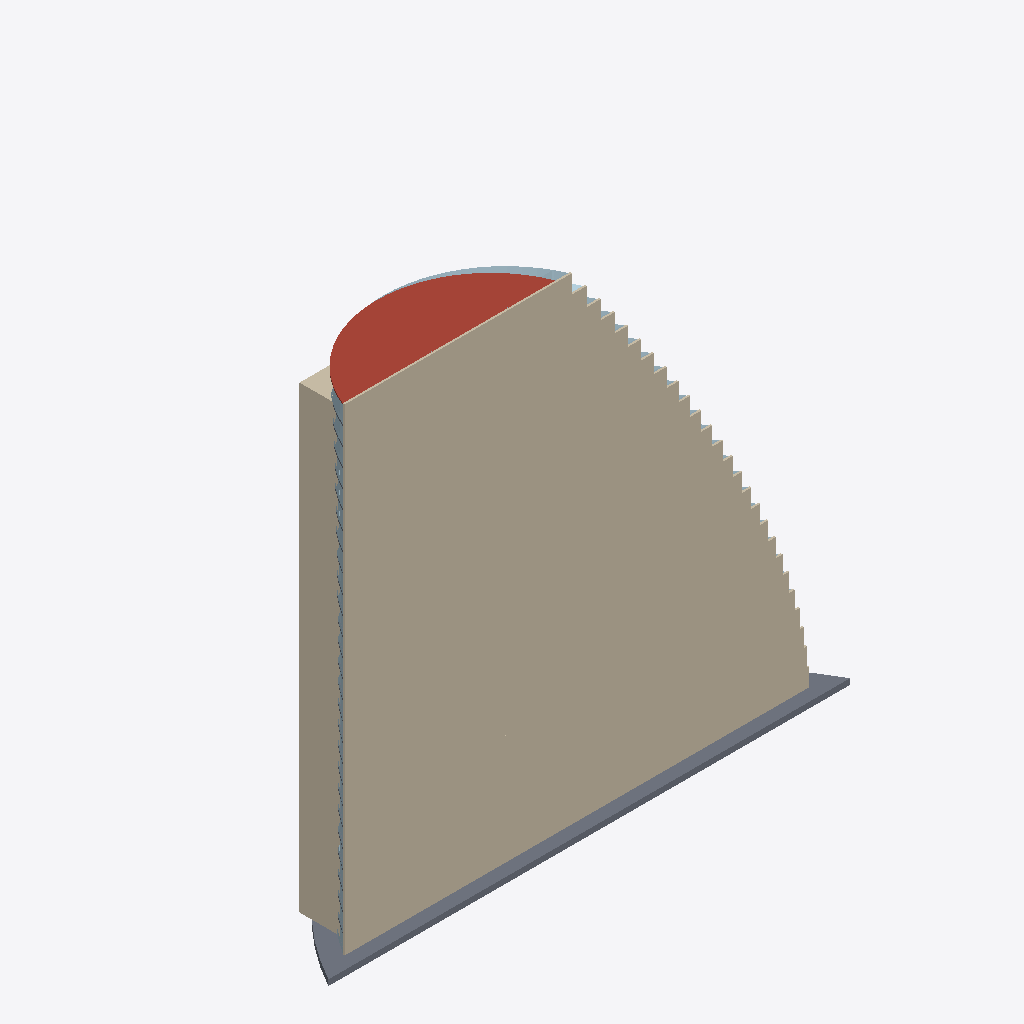
Isometric view of an IFC building model (IFC-SPF (STEP), schema IFC4, length unit metre), seen from the south-west, elements coloured by IFC class: 52 plates (pale blue), 27 walls (beige), 1 roof (red-brown), 1 slab (grey).
Extent 108.0 m × 32.0 m × 100.0 m (x, y, z). Storeys (27): Ground at 0.00 m; Level 01 at 3.80 m; Level 02 at 7.60 m; Level 03 at 11.40 m; Level 04 at 15.20 m; Level 05 at 19.00 m; Level 06 at 22.80 m; Level 07 at 26.60 m; Level 08 at 30.40 m; Level 09 at 34.20 m; Level 10 at 38.00 m; Level 11 at 41.80 m; Level 12 at 45.60 m; Level 13 at 49.40 m; Level 14 at 53.20 m; Level 15 at 57.00 m. Elements (107): 52 IfcPlate, 27 IfcSlab, 27 IfcWall, 1 IfcRoof.

HEADER;
FILE_DESCRIPTION(('ViewDefinition[DesignTransferView]'),'2;1');
FILE_NAME('HotelVela.ifc','2026-08-28T00:00:00',('Reference Models'),('IFC Viewer Online'),'IfcOpenShell 0.8.6-alpha260809','Bonsai 0.8.6-alpha260809-f05dd4a (Blender 4.5.12','IFC Viewer Online');
FILE_SCHEMA(('IFC4'));
ENDSEC;
DATA;
#1=IFCPROJECT('3cGCPi5pHT_wECF8NBf7dF',$,'Hotel Vela','Reference model - landmark massing at the mouth of Port Vell','Reference model','Sail-form hotel at the entrance to Port Vell, Barcelona','REFERENCE',(#10,#22),#5);
#27=IFCSITE('3a211pgv5P8Q_teaAxRzKO',$,'Placa de la Rosa dels Vents','Georeferenced to ETRS89 / UTM 31N; curved facade faces north-east',$,#50,$,'Seaward tip of the Barceloneta spit, at the entrance to Port Vell',.ELEMENT.,(41,22,5,880000),(2,11,24,720000),2.5,$,$);
#33=IFCBUILDING('17f8csqVvOq9uMPG8vVEc9',$,'Hotel Vela',$,$,#56,$,'Sail-form hotel, 26 storeys, 98.80 m',.ELEMENT.,$,$,$);
#39=IFCBUILDINGSTOREY('0dfsG3xhTQqxkj$bVQBsic',$,'Ground',$,$,#62,$,'Ground floor - lobby, arrival and beach frontage',.ELEMENT.,0.0);
#65=IFCBUILDINGSTOREY('2jcP5gKP9VLw_WhLs2G1d1',$,'Level 01',$,$,#71,$,'Level 1 - guest rooms',.ELEMENT.,3.8);
#72=IFCBUILDINGSTOREY('0wokTaeKnLFgD3YarCKeHf',$,'Level 02',$,$,#78,$,'Level 2 - guest rooms',.ELEMENT.,7.6);
#79=IFCBUILDINGSTOREY('1HTi_0BRzQb9RhIDNxdzUE',$,'Level 03',$,$,#85,$,'Level 3 - guest rooms',.ELEMENT.,11.4);
#86=IFCBUILDINGSTOREY('1rhMus4cvNphkn8vQcxIMW',$,'Level 04',$,$,#92,$,'Level 4 - guest rooms',.ELEMENT.,15.2);
#93=IFCBUILDINGSTOREY('2E4MSr8M1Un9Uvd2J9uF4A',$,'Level 05',$,$,#99,$,'Level 5 - guest rooms',.ELEMENT.,19.0);
#100=IFCBUILDINGSTOREY('20wqFaquTTCxnPPqJCG__8',$,'Level 06',$,$,#106,$,'Level 6 - guest rooms',.ELEMENT.,22.8);
#107=IFCBUILDINGSTOREY('1piZPiUrjNIQapFP7TbZ0s',$,'Level 07',$,$,#113,$,'Level 7 - guest rooms',.ELEMENT.,26.6);
#114=IFCBUILDINGSTOREY('0b7Ojg13TTrPxXQxFOCZ$G',$,'Level 08',$,$,#120,$,'Level 8 - guest rooms',.ELEMENT.,30.4);
#121=IFCBUILDINGSTOREY('3_12RJQwbJUO96Cj83cqBj',$,'Level 09',$,$,#127,$,'Level 9 - guest rooms',.ELEMENT.,34.2);
#128=IFCBUILDINGSTOREY('3Hh5pJz9HN0uG$xt0mxZbn',$,'Level 10',$,$,#134,$,'Level 10 - guest rooms',.ELEMENT.,38.0);
#135=IFCBUILDINGSTOREY('1sKwaKv5XQUPTITLy9oV_c',$,'Level 11',$,$,#141,$,'Level 11 - guest rooms',.ELEMENT.,41.8);
#142=IFCBUILDINGSTOREY('0Pe70JF25RTfOCj77bKSsw',$,'Level 12',$,$,#148,$,'Level 12 - guest rooms',.ELEMENT.,45.6);
#149=IFCBUILDINGSTOREY('0qW0rJXP5MEPhC2pn7GU1B',$,'Level 13',$,$,#155,$,'Level 13 - guest rooms',.ELEMENT.,49.4);
#156=IFCBUILDINGSTOREY('1CTEyDyRXGzxkzoQ_Gd1En',$,'Level 14',$,$,#162,$,'Level 14 - guest rooms',.ELEMENT.,53.2);
#163=IFCBUILDINGSTOREY('2g27ybh1nQUvEqF26Vcklz',$,'Level 15',$,$,#169,$,'Level 15 - guest rooms',.ELEMENT.,57.0);
#170=IFCBUILDINGSTOREY('2COFWuYq5MOPc4ntSc0WFV',$,'Level 16',$,$,#176,$,'Level 16 - guest rooms',.ELEMENT.,60.8);
#177=IFCBUILDINGSTOREY('1Y0tsgh51HXhVdFoUiVFeD',$,'Level 17',$,$,#183,$,'Level 17 - guest rooms',.ELEMENT.,64.6);
#184=IFCBUILDINGSTOREY('2eO$16c$DRPvKu6wiLtoVv',$,'Level 18',$,$,#190,$,'Level 18 - guest rooms',.ELEMENT.,68.4);
#191=IFCBUILDINGSTOREY('1QzRhrzOnK9AtA5YULNTMy',$,'Level 19',$,$,#197,$,'Level 19 - guest rooms',.ELEMENT.,72.2);
#198=IFCBUILDINGSTOREY('0iJeUrBMjSX9RLFIDVe_by',$,'Level 20',$,$,#204,$,'Level 20 - guest rooms',.ELEMENT.,76.0);
#205=IFCBUILDINGSTOREY('0ZNijR2fDVE8O1RyPcJ7ou',$,'Level 21',$,$,#211,$,'Level 21 - guest rooms',.ELEMENT.,79.8);
#212=IFCBUILDINGSTOREY('18Eyp01vXNMgtA9anlqpYt',$,'Level 22',$,$,#218,$,'Level 22 - guest rooms',.ELEMENT.,83.6);
#219=IFCBUILDINGSTOREY('2KpX6z4h9JuQkGW9_HN4I3',$,'Level 23',$,$,#225,$,'Level 23 - guest rooms',.ELEMENT.,87.4);
#226=IFCBUILDINGSTOREY('0yHwaF9FXShPZ6dhc9YEyM',$,'Level 24',$,$,#232,$,'Level 24 - guest rooms',.ELEMENT.,91.2);
#233=IFCBUILDINGSTOREY('15vyy$DofHth3gVEN7nlDr',$,'Level 25',$,$,#239,$,'Level 25 - guest rooms',.ELEMENT.,95.0);
#240=IFCBUILDINGSTOREY('3$gcHmDd1Rm8snglcXvFUO',$,'Level 26',$,$,#246,$,'Roof - plant and terrace',.ELEMENT.,98.8);
#2702=IFCWALL('368mAOiLPL5PbJ7$q2BqDY',$,'Service Core','Lift and stair core, full height',$,#2710,#2721,$,$);
#2677=IFCROOF('2J597pM$1HHwhxlgC6rzAx',$,'Roof Slab','Floor plate, chord 44.0 m, depth 15.0 m',$,#2686,#2697,$,$);
#283=IFCSLAB('3XGFMPgGPT4ALOhObBbnh5',$,'Plinth','Plinth meeting the esplanade',$,#292,#303,$,$);
#378=IFCWALL('38ZWtsXM1LRBvD1z3Rxs2f',$,'Ground Back Facade','Rendered facade to the harbour side',$,#386,#397,$,$);
#470=IFCWALL('3$o_LyfH9LwuvH2oEBgbHC',$,'Level 01 Back Facade','Rendered facade to the harbour side',$,#477,#488,$,$);
#561=IFCWALL('28Vg6VCFXGp9ryBqSwa9_H',$,'Level 02 Back Facade','Rendered facade to the harbour side',$,#568,#579,$,$);
#652=IFCWALL('1UwWr4RbfPCgDJZq9NJ8BX',$,'Level 03 Back Facade','Rendered facade to the harbour side',$,#659,#670,$,$);
#743=IFCWALL('0HwVrE4kPJcvCu0DgEOiCU',$,'Level 04 Back Facade','Rendered facade to the harbour side',$,#750,#761,$,$);
#834=IFCWALL('0KDwhvIkXNAPxeMaZvZyxw',$,'Level 05 Back Facade','Rendered facade to the harbour side',$,#841,#852,$,$);
#925=IFCWALL('35jM4nO71Sy9f_HZ0yUoc_',$,'Level 06 Back Facade','Rendered facade to the harbour side',$,#932,#943,$,$);
#1016=IFCWALL('0cH7rJOtXSDuGPfHfwfDpm',$,'Level 07 Back Facade','Rendered facade to the harbour side',$,#1023,#1034,$,$);
#1107=IFCWALL('3k74SnGaLIbf_RxvWcnkIk',$,'Level 08 Back Facade','Rendered facade to the harbour side',$,#1114,#1125,$,$);
#1198=IFCWALL('3qtYx_0ITT6O3IleBTF2w1',$,'Level 09 Back Facade','Rendered facade to the harbour side',$,#1205,#1216,$,$);
#1289=IFCWALL('0GKCaHeC9K7xXEBImkpCFu',$,'Level 10 Back Facade','Rendered facade to the harbour side',$,#1296,#1307,$,$);
#1380=IFCWALL('29fWcRTLDRjQrfWgCFMKkw',$,'Level 11 Back Facade','Rendered facade to the harbour side',$,#1387,#1398,$,$);
#1471=IFCWALL('3Xu3lIWUXJ5w1nLi9xFHAk',$,'Level 12 Back Facade','Rendered facade to the harbour side',$,#1478,#1489,$,$);
#1562=IFCWALL('2E3oKdbbHPmfNvGW7M9FBX',$,'Level 13 Back Facade','Rendered facade to the harbour side',$,#1569,#1580,$,$);
#1653=IFCWALL('1464JbvJrT9P5Wdkcuxrf3',$,'Level 14 Back Facade','Rendered facade to the harbour side',$,#1660,#1671,$,$);
#1744=IFCWALL('0Q3x9DprvJZAzFgXq8gJM5',$,'Level 15 Back Facade','Rendered facade to the harbour side',$,#1751,#1762,$,$);
#1835=IFCWALL('39JtxaB$nHq98Ye9IyfUU4',$,'Level 16 Back Facade','Rendered facade to the harbour side',$,#1842,#1853,$,$);
#1926=IFCWALL('300HAVi91UgA3Rzuee1o0$',$,'Level 17 Back Facade','Rendered facade to the harbour side',$,#1933,#1944,$,$);
#2017=IFCWALL('1yjg8jyyrRVuebCS3jXYmk',$,'Level 18 Back Facade','Rendered facade to the harbour side',$,#2024,#2035,$,$);
#2108=IFCWALL('0BFnljJvbQDQeLG$webTyR',$,'Level 19 Back Facade','Rendered facade to the harbour side',$,#2115,#2126,$,$);
#2199=IFCWALL('1rk2tQoyLS89ajPohU9dB7',$,'Level 20 Back Facade','Rendered facade to the harbour side',$,#2206,#2217,$,$);
#2290=IFCWALL('0ZRLEnjS9K_hR$O8t2_4Kr',$,'Level 21 Back Facade','Rendered facade to the harbour side',$,#2297,#2308,$,$);
#2381=IFCWALL('30EgzeTnjMbvJOmoYLKAGw',$,'Level 22 Back Facade','Rendered facade to the harbour side',$,#2388,#2399,$,$);
#2472=IFCWALL('00BMtvBa1RORi9Q037wB1I',$,'Level 23 Back Facade','Rendered facade to the harbour side',$,#2479,#2490,$,$);
#2654=IFCWALL('2M2A2PyqzHCPFAEK3uMg6e',$,'Level 25 Back Facade','Rendered facade to the harbour side',$,#2661,#2672,$,$);
#2563=IFCWALL('2BKS5cW7nQSeunf2gI_p$n',$,'Level 24 Back Facade','Rendered facade to the harbour side',$,#2570,#2581,$,$);
#2610=IFCPLATE('3NyuemNhvGWh1cwnnz_HLz',$,'Level 25 Curtain Wall','Unitised solar-control glazing to the curved facade',$,#2617,#2628,$,$);
#2519=IFCPLATE('0B9I7H6ZbJSgMPJPL4IkP3',$,'Level 24 Curtain Wall','Unitised solar-control glazing to the curved facade',$,#2526,#2537,$,$);
#2632=IFCPLATE('2iop9fylPNx85aBl$N1D6h',$,'Level 25 Spandrel','Opaque spandrel band expressing the floor line',$,#2639,#2650,$,$);
#2428=IFCPLATE('1og_7Br0XVK9eU82f9je1R',$,'Level 23 Curtain Wall','Unitised solar-control glazing to the curved facade',$,#2435,#2446,$,$);
#2337=IFCPLATE('0dDB$nXpnKvxb5WqjAmIlo',$,'Level 22 Curtain Wall','Unitised solar-control glazing to the curved facade',$,#2344,#2355,$,$);
#2246=IFCPLATE('1lV3Jct71JbPbOKqh3t_GL',$,'Level 21 Curtain Wall','Unitised solar-control glazing to the curved facade',$,#2253,#2264,$,$);
#2155=IFCPLATE('1LnVHM7yrRPuFK11ctcOVs',$,'Level 20 Curtain Wall','Unitised solar-control glazing to the curved facade',$,#2162,#2173,$,$);
#2541=IFCPLATE('3TCmit26zN2ur4sv$Al_eP',$,'Level 24 Spandrel','Opaque spandrel band expressing the floor line',$,#2548,#2559,$,$);
#2064=IFCPLATE('0F3cSQEtPSRfsEsrjjOrGp',$,'Level 19 Curtain Wall','Unitised solar-control glazing to the curved facade',$,#2071,#2082,$,$);
#1973=IFCPLATE('2hhFLHONHT1gqnqE4zMNQJ',$,'Level 18 Curtain Wall','Unitised solar-control glazing to the curved facade',$,#1980,#1991,$,$);
#2450=IFCPLATE('1YhjFgaPnJae2UoJBWWn9c',$,'Level 23 Spandrel','Opaque spandrel band expressing the floor line',$,#2457,#2468,$,$);
#1882=IFCPLATE('1FJcB1onPQ0xgMNy0AAexM',$,'Level 17 Curtain Wall','Unitised solar-control glazing to the curved facade',$,#1889,#1900,$,$);
#2359=IFCPLATE('2slAPdEoDVexU03y_$Avr1',$,'Level 22 Spandrel','Opaque spandrel band expressing the floor line',$,#2366,#2377,$,$);
#2268=IFCPLATE('3deFR$22nRfPrNVe24Ilsu',$,'Level 21 Spandrel','Opaque spandrel band expressing the floor line',$,#2275,#2286,$,$);
#1791=IFCPLATE('0R2Srk8rfMafoWOOicvm0m',$,'Level 16 Curtain Wall','Unitised solar-control glazing to the curved facade',$,#1798,#1809,$,$);
#1700=IFCPLATE('2ZvWD1bOXOreArXx$35120',$,'Level 15 Curtain Wall','Unitised solar-control glazing to the curved facade',$,#1707,#1718,$,$);
#1609=IFCPLATE('0q9iVb2irOfuWFJfmZpRUL',$,'Level 14 Curtain Wall','Unitised solar-control glazing to the curved facade',$,#1616,#1627,$,$);
#2086=IFCPLATE('3MM6mEHoLPBO1C$dMme8$J',$,'Level 19 Spandrel','Opaque spandrel band expressing the floor line',$,#2093,#2104,$,$);
#2177=IFCPLATE('1FFRNT_VbSc8yjTyah$74K',$,'Level 20 Spandrel','Opaque spandrel band expressing the floor line',$,#2184,#2195,$,$);
#1518=IFCPLATE('2Satm7pE9H3vEsqig9Agc$',$,'Level 13 Curtain Wall','Unitised solar-control glazing to the curved facade',$,#1525,#1536,$,$);
#1995=IFCPLATE('1OrFNqJ8PN2OwVLkqGSwLo',$,'Level 18 Spandrel','Opaque spandrel band expressing the floor line',$,#2002,#2013,$,$);
#1245=IFCPLATE('3PyRC9t6HOAB72JfzI_VU6',$,'Level 10 Curtain Wall','Unitised solar-control glazing to the curved facade',$,#1252,#1263,$,$);
#1336=IFCPLATE('27NovV_BfP4Bc00C5yWwJe',$,'Level 11 Curtain Wall','Unitised solar-control glazing to the curved facade',$,#1343,#1354,$,$);
#1427=IFCPLATE('2tR5rvxFvNpgMQG5yyRkwS',$,'Level 12 Curtain Wall','Unitised solar-control glazing to the curved facade',$,#1434,#1445,$,$);
#1154=IFCPLATE('15_q55HA1JhuvLtqM5PZDc',$,'Level 09 Curtain Wall','Unitised solar-control glazing to the curved facade',$,#1161,#1172,$,$);
#1813=IFCPLATE('2z12qRQpjLVfU3uzZiiS1K',$,'Level 16 Spandrel','Opaque spandrel band expressing the floor line',$,#1820,#1831,$,$);
#1904=IFCPLATE('17H9ZWejLVrgSLA1_sbDwR',$,'Level 17 Spandrel','Opaque spandrel band expressing the floor line',$,#1911,#1922,$,$);
#1063=IFCPLATE('2vTWRzBKrQs9S_i2mN7Ro6',$,'Level 08 Curtain Wall','Unitised solar-control glazing to the curved facade',$,#1070,#1081,$,$);
#972=IFCPLATE('0P9$Xp9bPK4g_fV$GxvDwZ',$,'Level 07 Curtain Wall','Unitised solar-control glazing to the curved facade',$,#979,#990,$,$);
#881=IFCPLATE('07gHInfiXT6eENqfS0Y$wj',$,'Level 06 Curtain Wall','Unitised solar-control glazing to the curved facade',$,#888,#899,$,$);
#1449=IFCPLATE('2kUx66QYDJTe3XEpdd9v$$',$,'Level 12 Spandrel','Opaque spandrel band expressing the floor line',$,#1456,#1467,$,$);
#332=IFCPLATE('3JQvRuZkHMdwIdc6_4YtgV',$,'Ground Curtain Wall','Unitised solar-control glazing to the curved facade',$,#340,#351,$,$);
#721=IFCPLATE('1TcUT9K$zLouUrKr8Ykh1O',$,'Level 04 Spandrel','Opaque spandrel band expressing the floor line',$,#728,#739,$,$);
#699=IFCPLATE('17Ed_E8IXUzRhC5UbbGPst',$,'Level 04 Curtain Wall','Unitised solar-control glazing to the curved facade',$,#706,#717,$,$);
#812=IFCPLATE('2gxYfyHX9Hwuw6pLg0JAhF',$,'Level 05 Spandrel','Opaque spandrel band expressing the floor line',$,#819,#830,$,$);
#790=IFCPLATE('3VgTRS7fbTe9Lb$rWqEwFz',$,'Level 05 Curtain Wall','Unitised solar-control glazing to the curved facade',$,#797,#808,$,$);
#1540=IFCPLATE('2wjVcdxjfVyP6jgh5K7EWT',$,'Level 13 Spandrel','Opaque spandrel band expressing the floor line',$,#1547,#1558,$,$);
#1631=IFCPLATE('2U4BlZw6fQWweOBPMSB9qM',$,'Level 14 Spandrel','Opaque spandrel band expressing the floor line',$,#1638,#1649,$,$);
#1722=IFCPLATE('0J2JB9VFHVSB63wVqM9eWs',$,'Level 15 Spandrel','Opaque spandrel band expressing the floor line',$,#1729,#1740,$,$);
#355=IFCPLATE('0M2e6eM0LJZ9YmwtkeTRgR',$,'Ground Spandrel','Opaque spandrel band expressing the floor line',$,#363,#374,$,$);
#426=IFCPLATE('0b9SShnQrO6fycACPNZIph',$,'Level 01 Curtain Wall','Unitised solar-control glazing to the curved facade',$,#433,#444,$,$);
#517=IFCPLATE('02ezrTJwLVXx2TUAVS4qt8',$,'Level 02 Curtain Wall','Unitised solar-control glazing to the curved facade',$,#524,#535,$,$);
#608=IFCPLATE('2CbUHwcNfQBgJODIzYnQ1P',$,'Level 03 Curtain Wall','Unitised solar-control glazing to the curved facade',$,#615,#626,$,$);
#448=IFCPLATE('1Cxg9YUQTOfevNxBrLwXIb',$,'Level 01 Spandrel','Opaque spandrel band expressing the floor line',$,#455,#466,$,$);
#994=IFCPLATE('1S8_VSd0HTvgDxHWKtcUtc',$,'Level 07 Spandrel','Opaque spandrel band expressing the floor line',$,#1001,#1012,$,$);
#1176=IFCPLATE('3SV3M2FufKdhfoEq9k$mPz',$,'Level 09 Spandrel','Opaque spandrel band expressing the floor line',$,#1183,#1194,$,$);
#1267=IFCPLATE('2X64NHJsnG6hVL$5hj_TAk',$,'Level 10 Spandrel','Opaque spandrel band expressing the floor line',$,#1274,#1285,$,$);
#1358=IFCPLATE('3zWWRbyn1VRe9S_tI1kwq3',$,'Level 11 Spandrel','Opaque spandrel band expressing the floor line',$,#1365,#1376,$,$);
#539=IFCPLATE('3tY8iDZCTMwQZgmtzNdMkH',$,'Level 02 Spandrel','Opaque spandrel band expressing the floor line',$,#546,#557,$,$);
#630=IFCPLATE('3ye31qlKLV1uj5$LRTqFBI',$,'Level 03 Spandrel','Opaque spandrel band expressing the floor line',$,#637,#648,$,$);
#903=IFCPLATE('2yYuw8I35JBxQxv1EseRz5',$,'Level 06 Spandrel','Opaque spandrel band expressing the floor line',$,#910,#921,$,$);
#1085=IFCPLATE('3Xn7gvzQzLVBQFcXUQEtiJ',$,'Level 08 Spandrel','Opaque spandrel band expressing the floor line',$,#1092,#1103,$,$);
ENDSEC;
